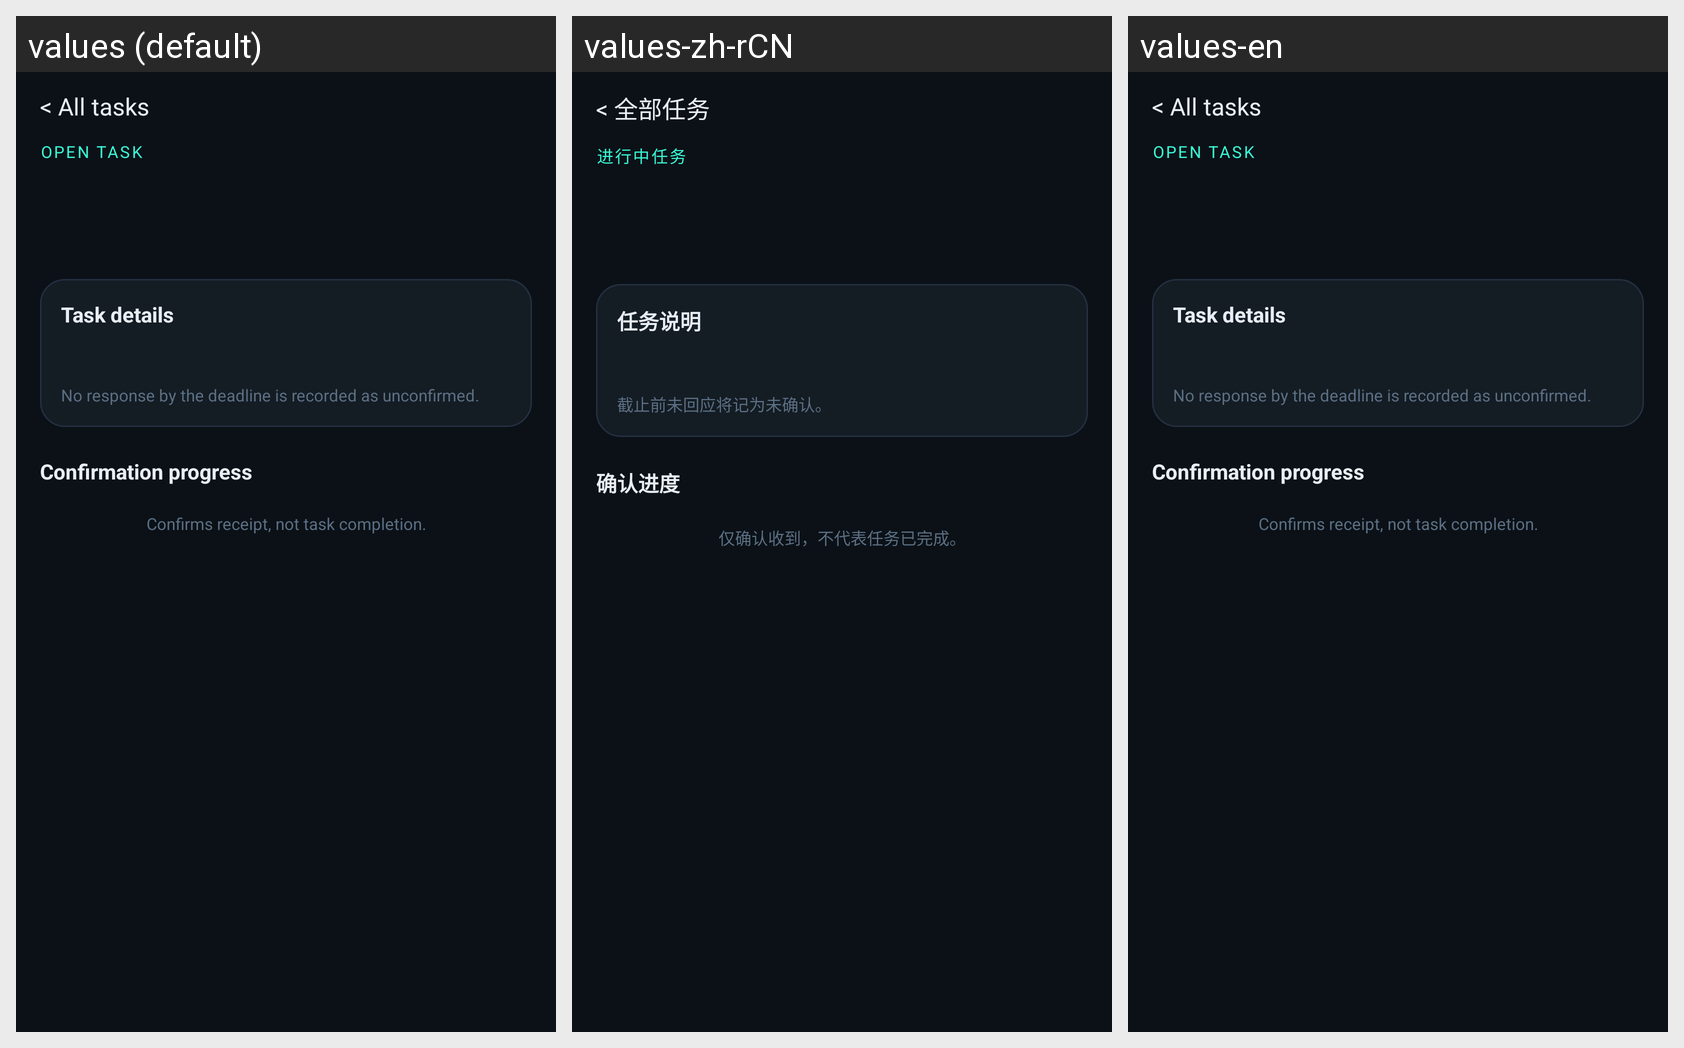

For this localized Android screen grid, give each drawn string resource with its value in every locale shown.
Android screen res/layout/fragment_channel_task_detail.xml rendered under 3 locales, left to right: values (default), values-zh-rCN, values-en. Device: Nexus 5 (rendered at 1080×1920; each locale shown at half size, 540×960, under a caption strip naming it); theme Theme.Talkback.
Strings drawn on this screen, with the default value and each locale's value (text and hints the layout hard-codes, and strings that could not be matched under every locale, appear in the picture but are not listed):

task_all_tasks_back
  values: < All tasks
  values-zh-rCN: < 全部任务
  values-en: < All tasks

task_open_badge
  values: Open task
  values-zh-rCN: 进行中任务
  values-en: Open task

task_details_label
  values: Task details
  values-zh-rCN: 任务说明
  values-en: Task details

task_details_deadline_note
  values: No response by the deadline is recorded as unconfirmed.
  values-zh-rCN: 截止前未回应将记为未确认。
  values-en: No response by the deadline is recorded as unconfirmed.

task_confirmation_progress
  values: Confirmation progress
  values-zh-rCN: 确认进度
  values-en: Confirmation progress

task_confirm_received_hint
  values: Confirms receipt, not task completion.
  values-zh-rCN: 仅确认收到，不代表任务已完成。
  values-en: Confirms receipt, not task completion.
